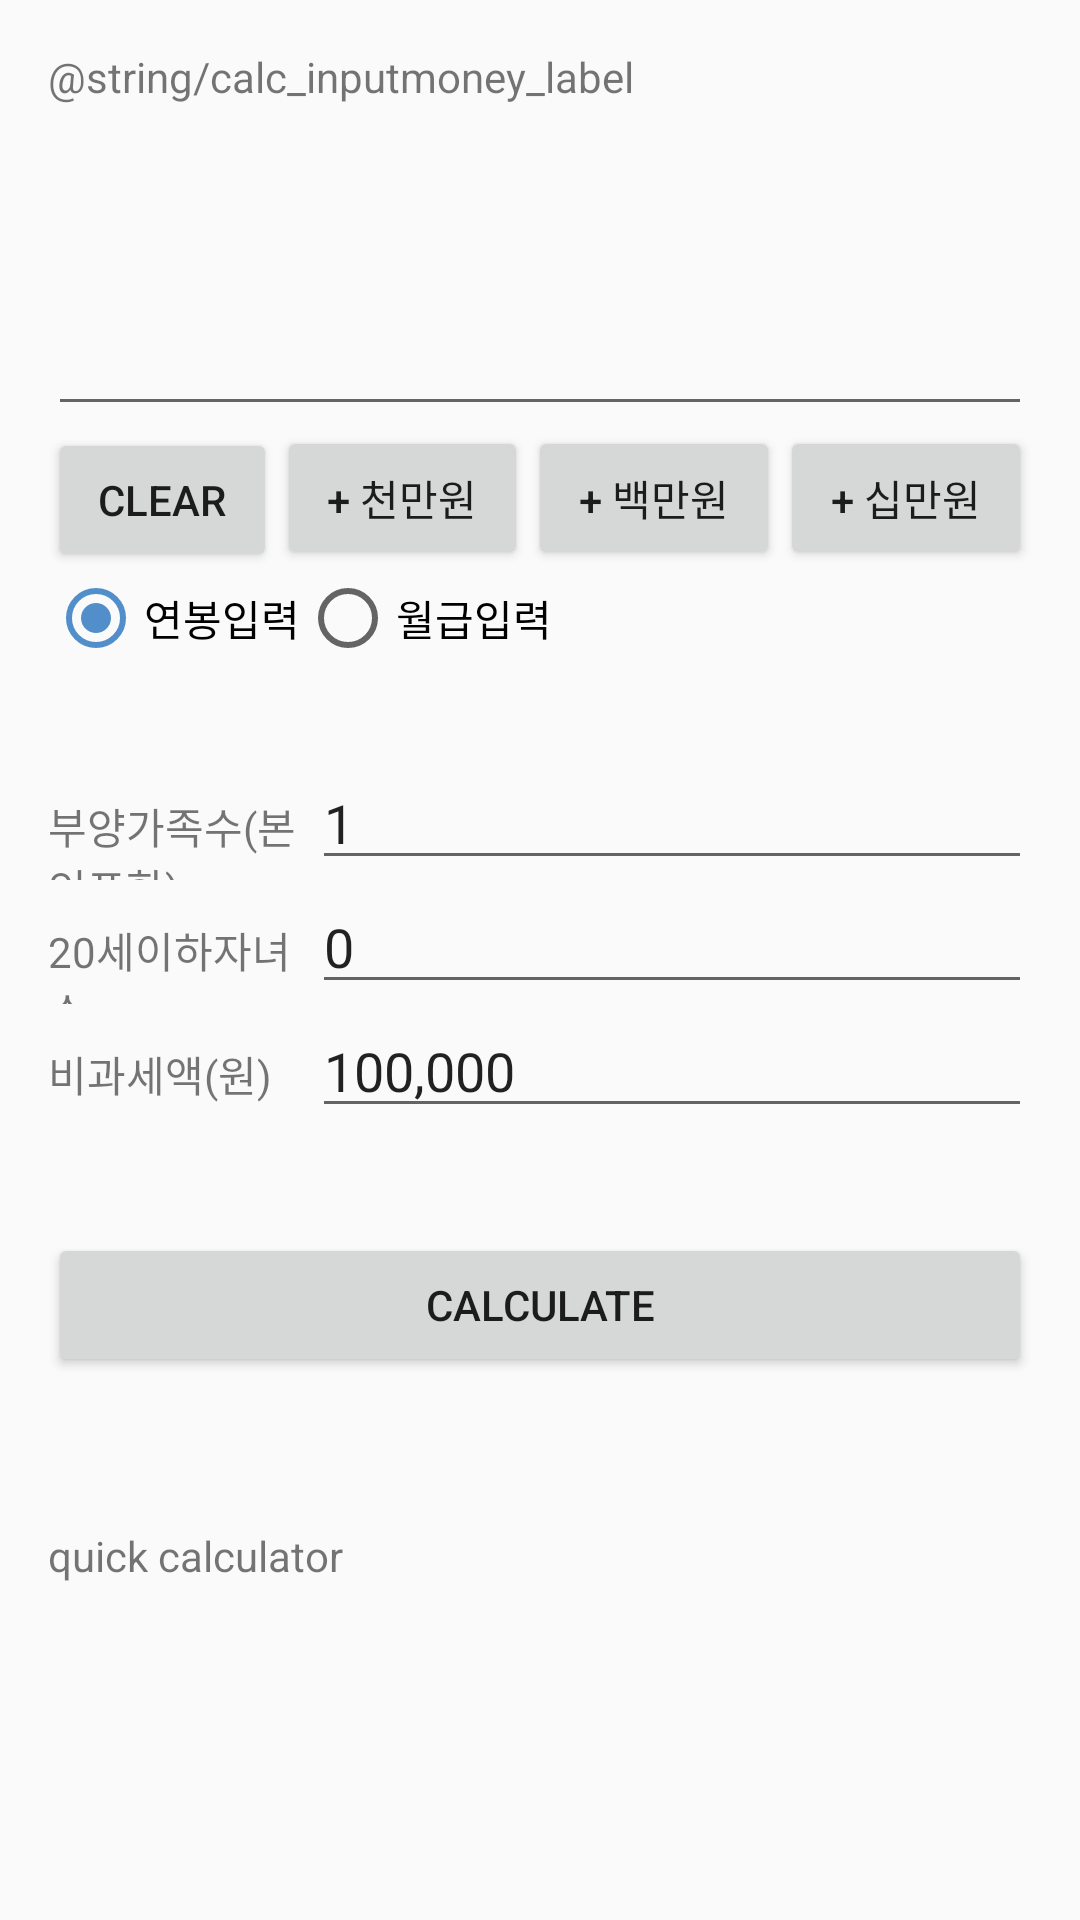

Here is an Android app screen rendered from its layout file. Give the layout XML and the strings, colors and styles it references.
<!-- AndroidManifest.xml: application theme AppTheme -->
<!-- res/layout/fragment_quick_calculator.xml -->
<?xml version="1.0" encoding="utf-8"?>
<ScrollView
    xmlns:android="http://schemas.android.com/apk/res/android"
    android:layout_width="match_parent"
    android:layout_height="match_parent"
    android:fillViewport="true">

    <LinearLayout
        xmlns:tools="http://schemas.android.com/tools"
        android:layout_width="match_parent"
        android:layout_height="wrap_content"
        android:orientation="vertical"
        android:paddingBottom="100dp"
        android:paddingLeft="@dimen/activity_horizontal_margin"
        android:paddingRight="@dimen/activity_horizontal_margin"
        android:paddingTop="@dimen/activity_vertical_margin"
        tools:context="kr.asv.salarycalculator.app.fragments.QuickCalculatorFragment">

        <TextView
            android:layout_width="match_parent"
            android:layout_height="wrap_content"
            android:text="@string/calc_inputmoney_label" />

        <EditText
            android:id="@+id/idInputMoney"
            android:layout_width="wrap_content"
            android:layout_height="wrap_content"
            android:layout_marginTop="30dp"
            android:ems="10"
            android:gravity="center"
            android:inputType="number"
            android:imeOptions="actionDone"
            android:textSize="45sp"
            android:importantForAutofill="no"
            tools:targetApi="o"
            tools:ignore="LabelFor" />

        <LinearLayout
            android:layout_width="match_parent"
            android:layout_height="wrap_content"
            android:orientation="horizontal">

            <Button
                android:id="@+id/btnClearInput_QM"
                style="?android:attr/buttonStyleSmall"
                android:layout_width="wrap_content"
                android:layout_height="wrap_content"
                android:layout_weight="1"
                android:text="@string/btn_clear"
                />

            <Button
                android:id="@+id/idBtnPlus1000"
                style="?android:attr/buttonStyleSmall"
                android:layout_width="wrap_content"
                android:layout_height="wrap_content"
                android:layout_weight="1"
                android:text="@string/btn_plus_1000" />

            <Button
                android:id="@+id/idBtnPlus100"
                style="?android:attr/buttonStyleSmall"
                android:layout_width="wrap_content"
                android:layout_height="wrap_content"
                android:layout_weight="1"
                android:text="@string/btn_plus_100" />

            <Button
                android:id="@+id/idBtnPlus10"
                style="?android:attr/buttonStyleSmall"
                android:layout_width="wrap_content"
                android:layout_height="wrap_content"
                android:layout_weight="1"
                android:text="@string/btn_plus_10" />
        </LinearLayout>

        <RadioGroup
            android:layout_width="match_parent"
            android:layout_height="wrap_content"
            android:orientation="horizontal">

            <RadioButton
                android:id="@+id/raMoneyYearly"
                android:layout_width="wrap_content"
                android:layout_height="wrap_content"
                android:checked="true"
                android:text="@string/option_annual_salary" />

            <RadioButton
                android:id="@+id/raMoneyMonthly"
                android:layout_width="wrap_content"
                android:layout_height="wrap_content"
                android:text="@string/option_monthly_salary" />
        </RadioGroup>

        <LinearLayout
            android:layout_width="match_parent"
            android:layout_marginTop="30dp"
            android:layout_height="wrap_content">

            <TextView
                android:layout_width="0dp"
                android:layout_height="wrap_content"
                android:layout_weight="1"
                android:gravity="center_vertical"
                android:text="@string/label_family_input" />

            <EditText
                android:id="@+id/idFamilyOption"
                android:layout_width="240dp"
                android:layout_height="wrap_content"
                android:ems="10"
                android:inputType="number"
                android:imeOptions="actionDone"
                android:text="@string/value_default_family"
                android:importantForAutofill="no"
                tools:targetApi="o"
                tools:ignore="LabelFor" />

        </LinearLayout>

        <LinearLayout
            android:layout_width="match_parent"
            android:layout_height="wrap_content">

            <TextView
                android:layout_width="0dp"
                android:layout_height="wrap_content"
                android:layout_weight="1"
                android:gravity="center_vertical"
                android:text="@string/label_child_input" />

            <EditText
                android:id="@+id/idChildOption"
                android:layout_width="240dp"
                android:layout_height="wrap_content"
                android:ems="10"
                android:inputType="number"
                android:imeOptions="actionDone"
                android:text="@string/value_default_number"
                android:importantForAutofill="no"
                tools:targetApi="o"
                tools:ignore="LabelFor" />

        </LinearLayout>

        <LinearLayout
            android:layout_width="match_parent"
            android:layout_height="wrap_content">

            <TextView
                android:layout_width="0dp"
                android:layout_height="wrap_content"
                android:layout_weight="1"
                android:gravity="center_vertical"
                android:text="@string/label_taxfree_input" />

            <EditText
                android:id="@+id/idTaxFreeOption"
                android:layout_width="240dp"
                android:layout_height="wrap_content"
                android:ems="10"
                android:imeOptions="actionDone"
                android:inputType="number"
                android:text="@string/value_default_taxfree"
                android:importantForAutofill="no"
                tools:targetApi="o"
                tools:ignore="LabelFor" />

        </LinearLayout>

        <LinearLayout
            android:layout_width="match_parent"
            android:layout_height="wrap_content"
            android:layout_marginTop="35dp"
            android:orientation="horizontal">

            <Button
                android:id="@+id/btnExecute_QMode"
                style="?android:attr/buttonStyleSmall"
                android:layout_width="0dp"
                android:layout_height="wrap_content"
                android:layout_weight="1"
                android:text="@string/calculate" />
        </LinearLayout>


        <TextView
            android:layout_width="wrap_content"
            android:layout_height="wrap_content"
            android:layout_marginTop="50dp"
            android:text="@string/quick_calculator_description" />

    </LinearLayout>
</ScrollView>
<!-- resources referenced by this layout -->
<resources>
  <dimen name="activity_horizontal_margin">16dp</dimen>
  <dimen name="activity_vertical_margin">16dp</dimen>
  <string name="btn_clear">Clear</string>
  <string name="btn_plus_10">+ 십만원</string>
  <string name="btn_plus_100">+ 백만원</string>
  <string name="btn_plus_1000">+ 천만원</string>
  <string name="calc_inputmoney_label">금액 입력</string>
  <string name="calculate">Calculate</string>
  <string name="label_child_input">20세이하자녀수</string>
  <string name="label_family_input">부양가족수(본인포함)</string>
  <string name="label_taxfree_input">비과세액(원)</string>
  <string name="option_annual_salary">연봉입력</string>
  <string name="option_monthly_salary">월급입력</string>
  <string name="quick_calculator_description">quick calculator</string>
  <string name="value_default_family">1</string>
  <string name="value_default_number">0</string>
  <string name="value_default_taxfree">100,000</string>
  <style name="AppTheme" parent="Theme.AppCompat.Light.DarkActionBar">
          <item name="colorPrimary">@color/colorPrimary</item>
          <item name="colorPrimaryDark">@color/colorPrimaryDark</item>
          <item name="colorAccent">@color/colorAccent</item>
      </style>
  <color name="colorPrimary">#3F51B5</color>
  <color name="colorPrimaryDark">#303F9F</color>
  <color name="colorAccent">#518ECA</color>
</resources>
